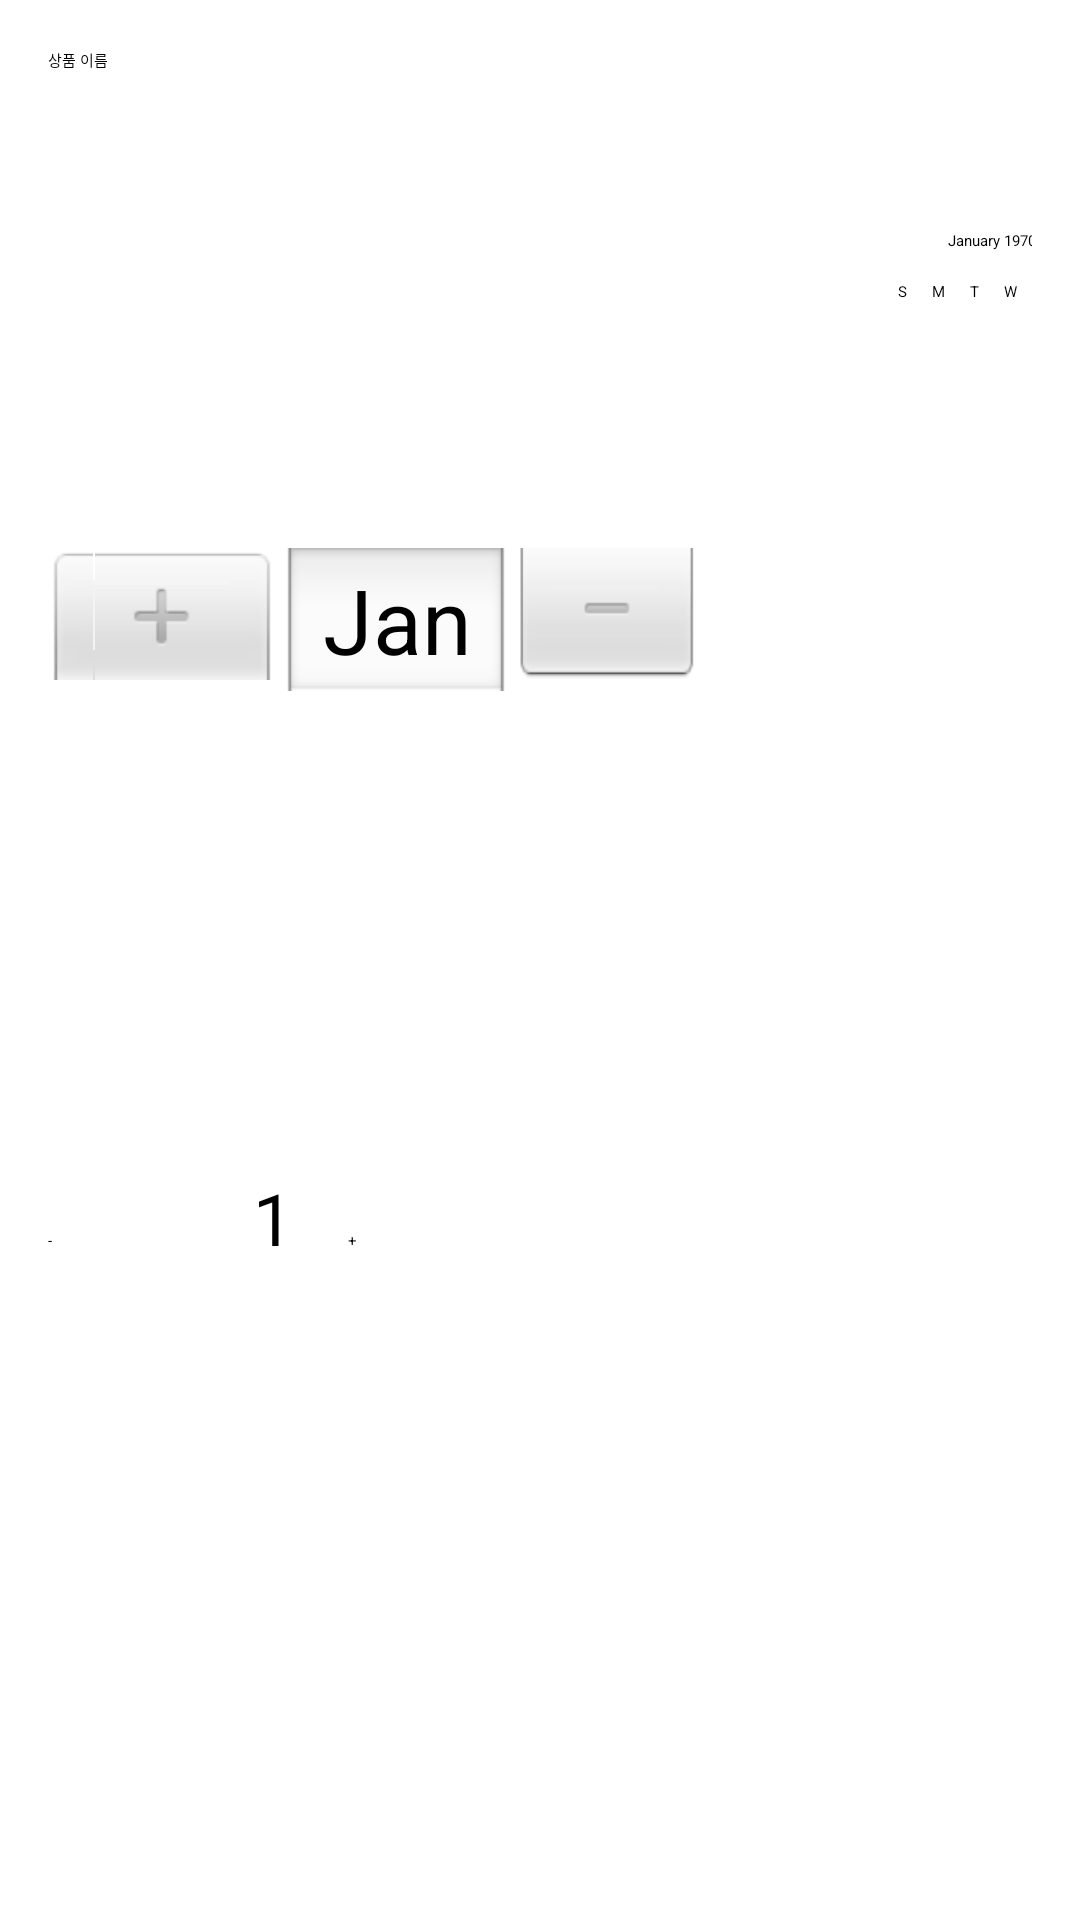

Produce the Android XML layout that renders to this screen, including the resource entries it uses.
<!-- AndroidManifest.xml: application theme Theme.Sample -->
<!-- res/layout/dialog_add_item.xml -->
<?xml version="1.0" encoding="utf-8"?>
<LinearLayout xmlns:android="http://schemas.android.com/apk/res/android"
    android:id="@+id/dialog_add_item"
    android:layout_width="match_parent"
    android:layout_height="wrap_content"
    android:orientation="vertical"
    android:padding="16dp"
    android:windowSoftInputMode="adjustResize">

    <EditText
        android:id="@+id/edit_item_name"
        android:layout_width="match_parent"
        android:layout_height="wrap_content"
        android:hint="상품 이름"
        android:inputType="text" />

    <DatePicker
        android:id="@+id/datepicker_expiry"
        android:layout_width="365dp"
        android:layout_height="366dp" />

    <LinearLayout
        android:layout_width="match_parent"
        android:layout_height="wrap_content"
        android:orientation="horizontal">

        <Button
            android:id="@+id/button_decrease"
            android:layout_width="50dp"
            android:layout_height="wrap_content"
            android:text="-" />

        <TextView
            android:id="@+id/text_quantity"
            android:layout_width="50dp"
            android:layout_height="wrap_content"
            android:textSize="24sp"
            android:text="1"
            android:gravity="center" />

        <Button
            android:id="@+id/button_increase"
            android:layout_width="50dp"
            android:layout_height="wrap_content"
            android:text="+" />

    </LinearLayout>


</LinearLayout>
<!-- resources referenced by this layout -->
<resources>

</resources>
